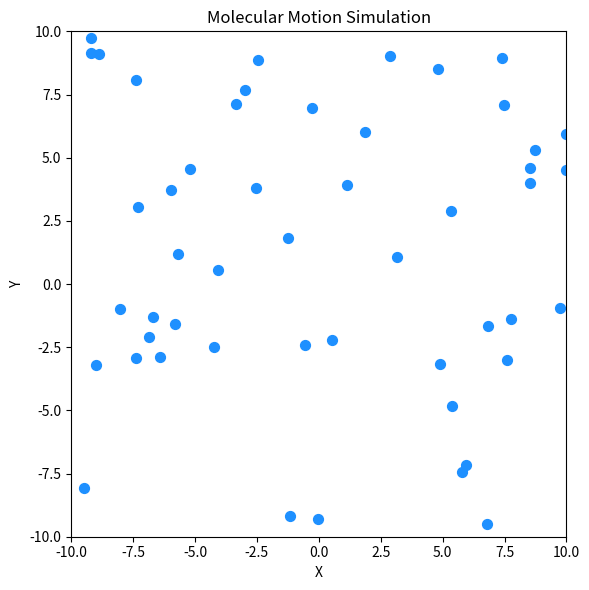

The matplotlib source for this figure:
import matplotlib.pyplot as plt
import numpy as np
import matplotlib.animation as animation

# Parameters
num_molecules = 50
steps = 200
bounds = 10

# Initialize positions randomly within bounds
positions = np.random.uniform(-bounds, bounds, size=(num_molecules, 2))

# Set up the figure and axis
fig, ax = plt.subplots(figsize=(6, 6))
scat = ax.scatter(positions[:, 0], positions[:, 1], c='dodgerblue', s=50)
ax.set_xlim(-bounds, bounds)
ax.set_ylim(-bounds, bounds)
ax.set_title('Molecular Motion Simulation')
ax.set_xlabel('X')
ax.set_ylabel('Y')

# Update function for animation
def update(frame):
    global positions
    # Random movement: small steps in x and y
    delta = np.random.normal(0, 0.3, size=(num_molecules, 2))
    positions += delta
    # Keep molecules within bounds
    positions = np.clip(positions, -bounds, bounds)
    scat.set_offsets(positions)
    return scat,

# Animate
ani = animation.FuncAnimation(fig, update, frames=steps, interval=100, blit=True)
plt.tight_layout()
plt.show() 